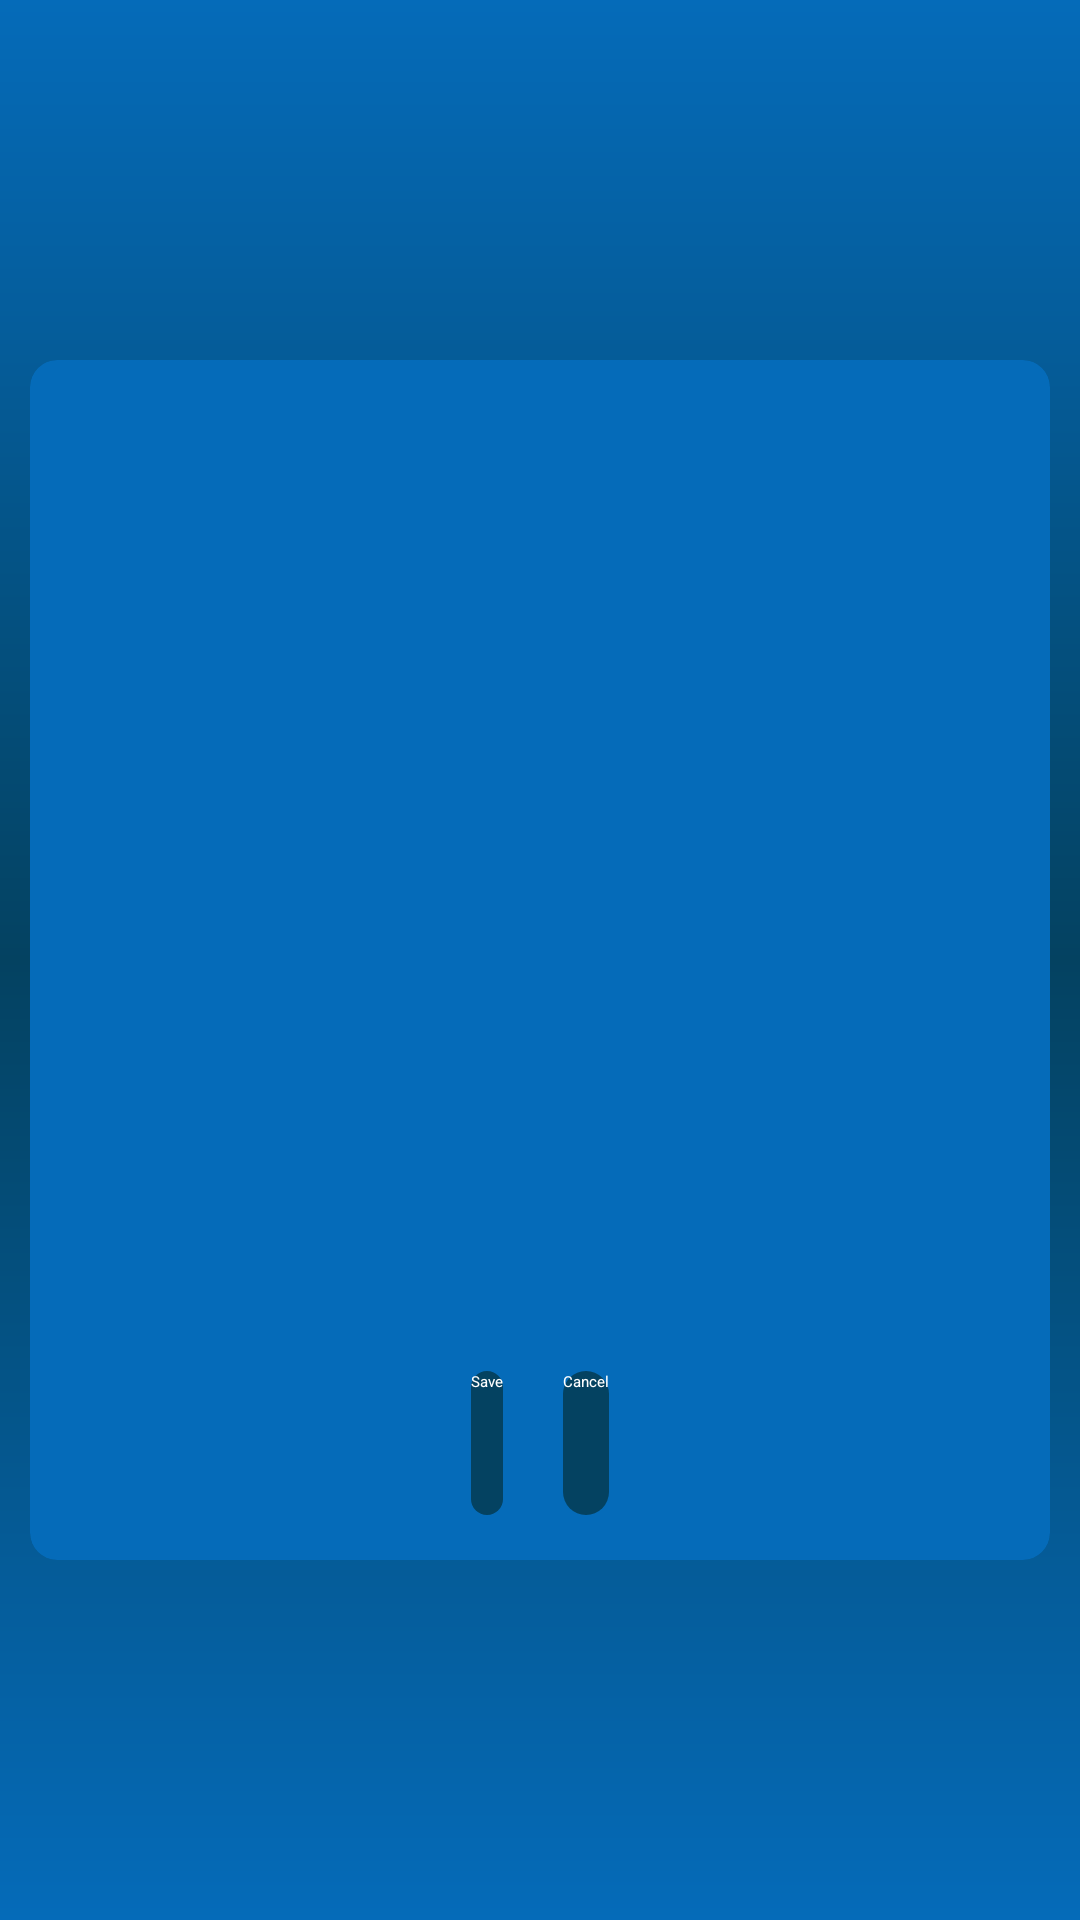

Android layout source for this screen:
<!-- AndroidManifest.xml: application theme Theme.TODOLIST -->
<!-- res/layout/activity_edit_note.xml -->
<?xml version="1.0" encoding="utf-8"?>
<androidx.constraintlayout.widget.ConstraintLayout xmlns:android="http://schemas.android.com/apk/res/android"
    xmlns:app="http://schemas.android.com/apk/res-auto"
    xmlns:tools="http://schemas.android.com/tools"
    android:layout_width="match_parent"
    android:layout_height="match_parent"
    android:background="@drawable/gradient"
    tools:context=".edit_note">


    <androidx.cardview.widget.CardView
        android:layout_width="match_parent"
        android:layout_height="400dp"
        android:layout_marginHorizontal="10dp"
        android:elevation="9dp"
        app:cardCornerRadius="9dp"
        app:cardBackgroundColor="@color/bgblue"
        android:transitionName="expanding_transition"
        app:layout_constraintBottom_toBottomOf="parent"
        app:layout_constraintTop_toTopOf="parent"
        tools:layout_editor_absoluteX="10dp" >

        <androidx.constraintlayout.widget.ConstraintLayout
            android:layout_width="match_parent"
            android:layout_height="match_parent">


            <EditText
                android:id="@+id/edt_edit_title"
                android:layout_width="match_parent"
                android:layout_height="wrap_content"
                android:gravity="center"
                android:textColor="@android:color/white"
                android:textSize="20dp"
                android:textStyle="bold"
                app:layout_constraintStart_toStartOf="parent"
                app:layout_constraintTop_toTopOf="parent"
                tools:text="Title" />

            <EditText
                android:id="@+id/edt_edit_descrption"
                android:layout_width="match_parent"
                android:layout_height="wrap_content"
                android:gravity="center"
                android:textColor="@android:color/white"
                android:textSize="20dp"
                android:textStyle="bold"
                app:layout_constraintStart_toStartOf="parent"
                app:layout_constraintTop_toBottomOf="@+id/edt_edit_title"
                tools:text="Description" />

            <LinearLayout
                android:id="@+id/btn_holder"
                android:layout_width="wrap_content"
                android:layout_height="wrap_content"
                app:layout_constraintBottom_toBottomOf="parent"
                app:layout_constraintEnd_toEndOf="parent"
                android:layout_marginBottom="15dp"
                app:layout_constraintStart_toStartOf="parent">

                <Button
                    android:id="@+id/btnSave"
                    android:layout_width="wrap_content"
                    android:layout_height="48dp"
                    android:background="@drawable/button_shape"

                    android:text="Save"
                    android:textAllCaps="false"
                    android:textColor="@android:color/white" />

                <Space
                    android:layout_width="20dp"
                    android:layout_height="wrap_content"/>


                <Button
                    android:id="@+id/btnCancel"
                    android:layout_width="wrap_content"
                    android:layout_height="48dp"
                    android:background="@drawable/button_shape"
                    android:text="Cancel"
                    android:textAllCaps="false"
                    android:textColor="@android:color/white" />


            </LinearLayout>


        </androidx.constraintlayout.widget.ConstraintLayout>


    </androidx.cardview.widget.CardView>

</androidx.constraintlayout.widget.ConstraintLayout>
<!-- resources referenced by this layout -->
<resources>
  <color name="bgblue">#056BB9</color>
  <!-- drawable button_shape (drawable) -->
  <?xml version="1.0" encoding="utf-8"?>
  <shape xmlns:android="http://schemas.android.com/apk/res/android">
  <corners android:radius="10dp"/>
  <solid android:color="@color/lightblue"/>
  </shape>
  <!-- drawable gradient (drawable) -->
  <?xml version="1.0" encoding="utf-8"?>
  <shape xmlns:android="http://schemas.android.com/apk/res/android">
  <gradient
      android:startColor="@color/bgblue"
      android:centerColor="@color/lightblue"
      android:endColor="@color/bgblue"
      android:angle="90"/>
  </shape>
  <color name="lightblue">#044261</color>
</resources>
